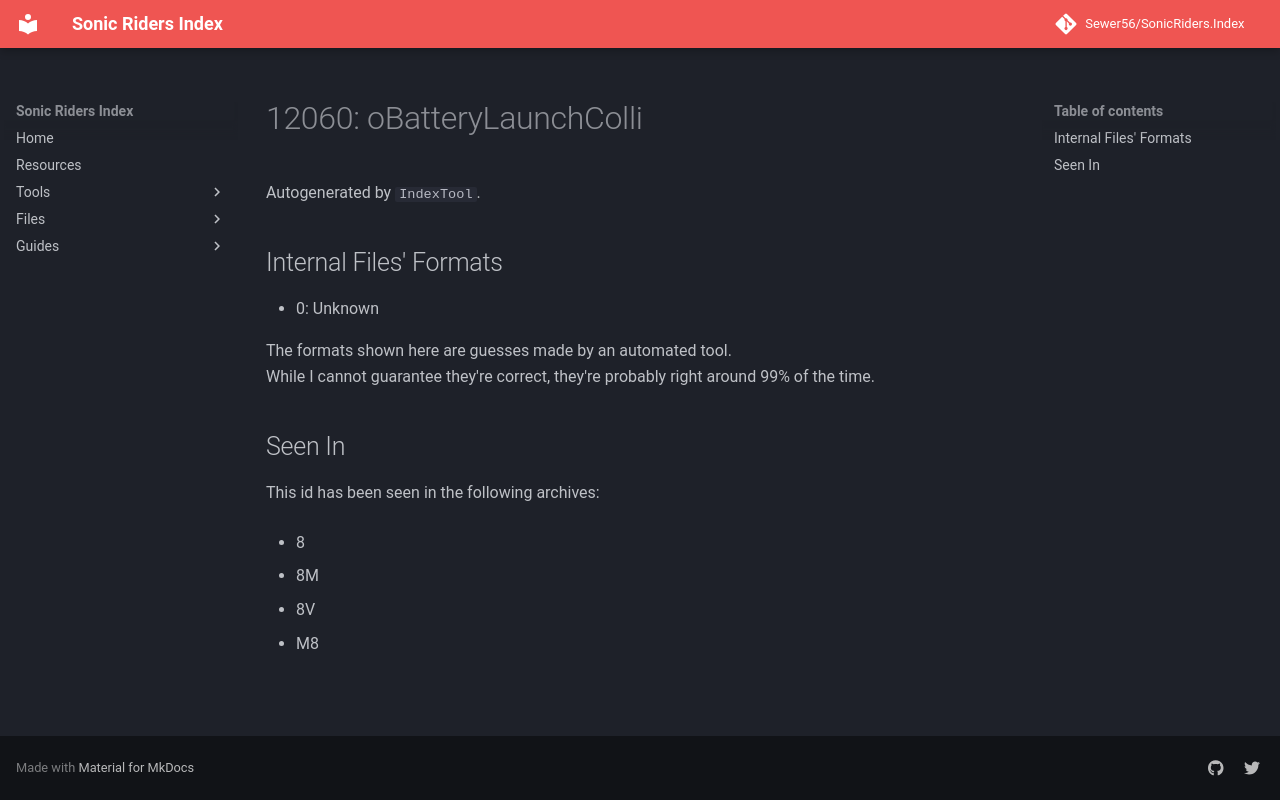

repository: Sewer56/SonicRiders.Index · page: files/groups/12060.html · generator: mkdocs

# 12060: oBatteryLaunchColli

Autogenerated by `IndexTool`.  



## Internal Files' Formats
- 0: Unknown

The formats shown here are guesses made by an automated tool.  
While I cannot guarantee they're correct, they're probably right around 99% of the time.

## Seen In

This id has been seen in the following archives:  

- 8  

- 8M  

- 8V  

- M8  
